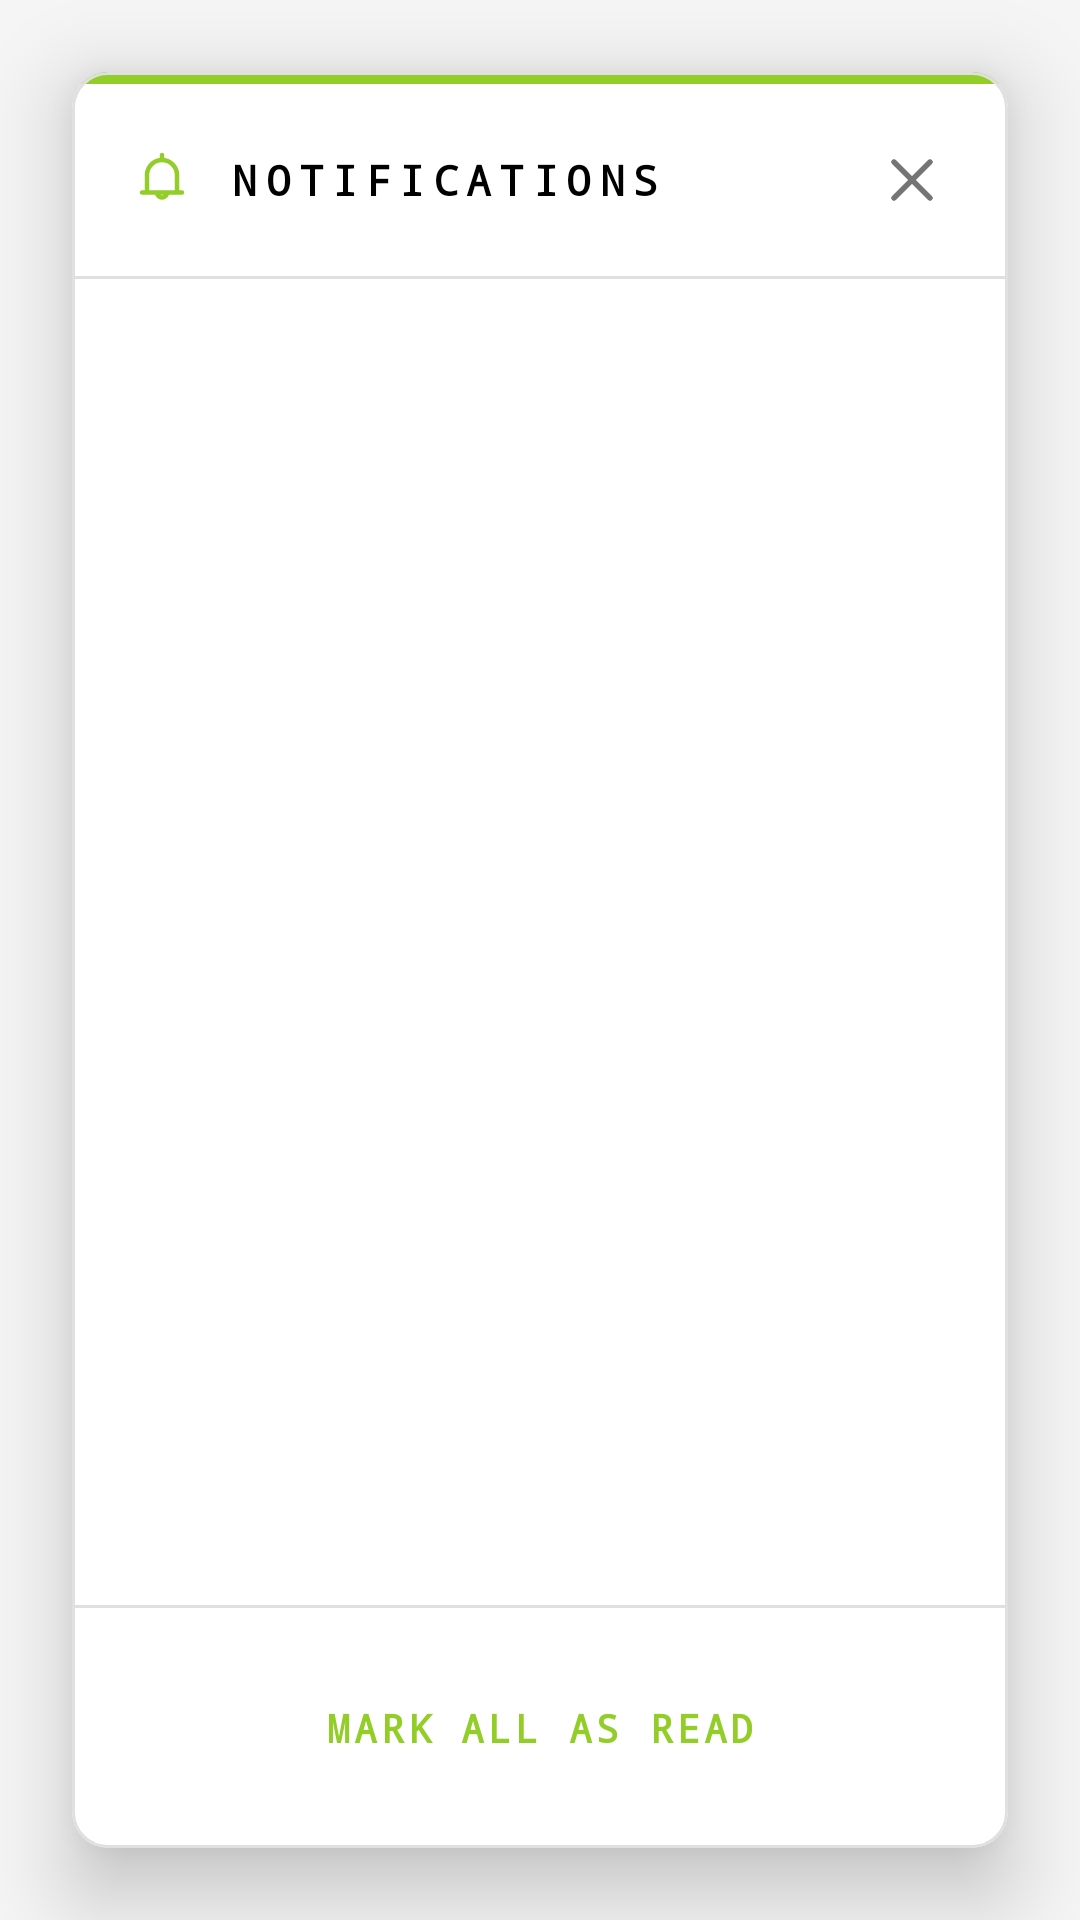

Reconstruct the res/layout file that produces this screen, plus the resources it refers to.
<!-- AndroidManifest.xml: application theme Theme.Ucmsandroid -->
<!-- res/layout/activity_notifications.xml -->
<?xml version="1.0" encoding="utf-8"?>
<androidx.constraintlayout.widget.ConstraintLayout xmlns:android="http://schemas.android.com/apk/res/android"
    xmlns:app="http://schemas.android.com/apk/res-auto"
    xmlns:tools="http://schemas.android.com/tools"
    android:layout_width="match_parent"
    android:layout_height="match_parent"
    android:background="?attr/colorTicketDetailBg">

    
    <com.google.android.material.card.MaterialCardView
        android:layout_width="0dp"
        android:layout_height="0dp"
        android:layout_margin="24dp"
        app:cardBackgroundColor="?attr/colorRecentCardBg"
        app:cardCornerRadius="12dp"
        app:cardElevation="16dp"
        app:strokeWidth="1dp"
        app:strokeColor="?attr/colorTicketCardStroke"
        app:layout_constraintBottom_toBottomOf="parent"
        app:layout_constraintEnd_toEndOf="parent"
        app:layout_constraintStart_toStartOf="parent"
        app:layout_constraintTop_toTopOf="parent">

        <androidx.constraintlayout.widget.ConstraintLayout
            android:layout_width="match_parent"
            android:layout_height="match_parent">

            
            <View
                android:id="@+id/viewAccent"
                android:layout_width="match_parent"
                android:layout_height="4dp"
                android:background="?attr/colorHomeSubmitButton"
                app:layout_constraintTop_toTopOf="parent" />

            
            <LinearLayout
                android:id="@+id/layoutHeader"
                android:layout_width="match_parent"
                android:layout_height="wrap_content"
                android:gravity="center_vertical"
                android:orientation="horizontal"
                android:padding="20dp"
                app:layout_constraintTop_toBottomOf="@id/viewAccent">

                <ImageView
                    android:layout_width="20dp"
                    android:layout_height="20dp"
                    android:src="@drawable/ic_notifications"
                    app:tint="?attr/colorHomeSubmitButton" />

                <TextView
                    android:layout_width="0dp"
                    android:layout_height="wrap_content"
                    android:layout_marginStart="12dp"
                    android:layout_weight="1"
                    android:fontFamily="monospace"
                    android:letterSpacing="0.2"
                    android:text="NOTIFICATIONS"
                    android:textColor="?attr/colorOnSurface"
                    android:textSize="14sp"
                    android:textStyle="bold" />

                <ImageView
                    android:id="@+id/btnClose"
                    android:layout_width="24dp"
                    android:layout_height="24dp"
                    android:clickable="true"
                    android:focusable="true"
                    android:src="@drawable/ic_close"
                    app:tint="?attr/colorTextSecondary" />
            </LinearLayout>

            <View
                android:id="@+id/headerDivider"
                android:layout_width="match_parent"
                android:layout_height="1dp"
                android:background="?attr/colorTicketCardStroke"
                app:layout_constraintTop_toBottomOf="@id/layoutHeader" />

            
            <androidx.recyclerview.widget.RecyclerView
                android:id="@+id/rvNotifications"
                android:layout_width="match_parent"
                android:layout_height="0dp"
                android:clipToPadding="false"
                app:layout_constraintBottom_toTopOf="@id/layoutFooter"
                app:layout_constraintTop_toBottomOf="@id/headerDivider"
                tools:listitem="@layout/item_notification" />

            
            <ProgressBar
                android:id="@+id/progressBar"
                android:layout_width="32dp"
                android:layout_height="32dp"
                android:layout_gravity="center"
                android:indeterminateTint="?attr/colorHomeSubmitButton"
                android:visibility="gone"
                app:layout_constraintBottom_toBottomOf="@id/rvNotifications"
                app:layout_constraintEnd_toEndOf="@id/rvNotifications"
                app:layout_constraintStart_toStartOf="@id/rvNotifications"
                app:layout_constraintTop_toTopOf="@id/rvNotifications" />

            
            <TextView
                android:id="@+id/tvEmpty"
                android:layout_width="wrap_content"
                android:layout_height="wrap_content"
                android:fontFamily="monospace"
                android:text="No notifications yet"
                android:textColor="?attr/colorTextSecondary"
                android:textSize="14sp"
                android:visibility="gone"
                app:layout_constraintBottom_toBottomOf="@id/rvNotifications"
                app:layout_constraintEnd_toEndOf="@id/rvNotifications"
                app:layout_constraintStart_toStartOf="@id/rvNotifications"
                app:layout_constraintTop_toTopOf="@id/rvNotifications" />

            
            <View
                android:id="@+id/footerDivider"
                android:layout_width="match_parent"
                android:layout_height="1dp"
                android:background="?attr/colorTicketCardStroke"
                app:layout_constraintBottom_toTopOf="@id/layoutFooter" />

            
            <FrameLayout
                android:id="@+id/layoutFooter"
                android:layout_width="match_parent"
                android:layout_height="wrap_content"
                android:paddingVertical="12dp"
                android:paddingHorizontal="24dp"
                app:layout_constraintBottom_toBottomOf="parent">

                <com.google.android.material.button.MaterialButton
                    android:id="@+id/btnMarkAllRead"
                    style="@style/Widget.Material3.Button.TextButton"
                    android:layout_width="match_parent"
                    android:layout_height="56dp"
                    android:text="MARK ALL AS READ"
                    android:textColor="?attr/colorHomeSubmitButton"
                    android:textSize="13sp"
                    android:textStyle="bold"
                    android:fontFamily="monospace"
                    android:letterSpacing="0.1"
                    app:rippleColor="?attr/colorHomeSubmitButtonGlow" />
            </FrameLayout>

        </androidx.constraintlayout.widget.ConstraintLayout>

    </com.google.android.material.card.MaterialCardView>

</androidx.constraintlayout.widget.ConstraintLayout>
<!-- res/layout/item_notification.xml (included above) -->
<?xml version="1.0" encoding="utf-8"?>
<androidx.constraintlayout.widget.ConstraintLayout xmlns:android="http://schemas.android.com/apk/res/android"
    xmlns:app="http://schemas.android.com/apk/res-auto"
    xmlns:tools="http://schemas.android.com/tools"
    android:layout_width="match_parent"
    android:layout_height="wrap_content"
    android:background="?attr/colorRecentCardBg">

    
    <View
        android:id="@+id/viewUnreadIndicator"
        android:layout_width="4dp"
        android:layout_height="0dp"
        android:background="?attr/colorHomeSubmitButton"
        android:visibility="visible"
        app:layout_constraintBottom_toTopOf="@id/bottomDivider"
        app:layout_constraintStart_toStartOf="parent"
        app:layout_constraintTop_toTopOf="parent"
        tools:visibility="visible" />

    <LinearLayout
        android:layout_width="0dp"
        android:layout_height="wrap_content"
        android:orientation="vertical"
        android:padding="20dp"
        app:layout_constraintEnd_toEndOf="parent"
        app:layout_constraintStart_toEndOf="@id/viewUnreadIndicator"
        app:layout_constraintTop_toTopOf="parent">

        <RelativeLayout
            android:layout_width="match_parent"
            android:layout_height="wrap_content">

            <TextView
                android:id="@+id/tvCategory"
                android:layout_width="wrap_content"
                android:layout_height="wrap_content"
                android:layout_alignParentStart="true"
                android:fontFamily="monospace"
                android:textColor="?attr/colorHomeSubmitButton"
                android:textSize="11sp"
                android:textStyle="bold"
                tools:text="Ticket Update" />

            <TextView
                android:id="@+id/tvTime"
                android:layout_width="wrap_content"
                android:layout_height="wrap_content"
                android:layout_alignParentEnd="true"
                android:fontFamily="monospace"
                android:textColor="?attr/colorTextSecondary"
                android:textSize="10sp"
                tools:text="2m ago" />
        </RelativeLayout>

        <TextView
            android:id="@+id/tvTitle"
            android:layout_width="match_parent"
            android:layout_height="wrap_content"
            android:layout_marginTop="8dp"
            android:textColor="?attr/colorOnSurface"
            android:textSize="16sp"
            android:textStyle="bold"
            tools:text="Status changed to IN_PROGRESS" />

        <TextView
            android:id="@+id/tvMessage"
            android:layout_width="match_parent"
            android:layout_height="wrap_content"
            android:layout_marginTop="8dp"
            android:fontFamily="monospace"
            android:textColor="?attr/colorTextSecondary"
            android:textSize="12sp"
            tools:text="TKT-20260315-0002 has been updated by Admin." />

    </LinearLayout>

    <View
        android:id="@+id/bottomDivider"
        android:layout_width="match_parent"
        android:layout_height="1dp"
        android:background="?attr/colorTicketCardStroke"
        app:layout_constraintBottom_toBottomOf="parent" />

</androidx.constraintlayout.widget.ConstraintLayout>
<!-- resources referenced by this layout -->
<resources>
  <!-- drawable ic_close (drawable) -->
  <vector xmlns:android="http://schemas.android.com/apk/res/android"
      android:width="24dp"
      android:height="24dp"
      android:viewportWidth="24"
      android:viewportHeight="24"
      android:tint="?attr/colorControlNormal">
      <path
          android:strokeColor="@android:color/white"
          android:strokeWidth="1.8"
          android:strokeLineCap="round"
          android:strokeLineJoin="round"
          android:pathData="M18,6L6,18M6,6l12,12" />
  </vector>
  <!-- drawable ic_notifications (drawable) -->
  <vector xmlns:android="http://schemas.android.com/apk/res/android"
      android:width="24dp"
      android:height="24dp"
      android:viewportWidth="24"
      android:viewportHeight="24">
      <path
          android:strokeColor="#FF000000"
          android:strokeWidth="1.8"
          android:strokeLineCap="round"
          android:strokeLineJoin="round"
          android:pathData="M12,4c-3.3,0 -6,2.7 -6,6v7h12v-7c0,-3.3 -2.7,-6 -6,-6z M12,2v2 M4,17h16 M10,17c0,1.1 0.9,2 2,2s2,-0.9 2,-2" />
  </vector>
  <style name="Theme.Ucmsandroid" parent="Base.Theme.Ucmsandroid" />
  <color name="colorPrimary">@color/colorOrange</color>
  <color name="white">#FFFFFFFF</color>
  <color name="colorSurface">#F5F5F5</color>
  <color name="black">#FF000000</color>
  <color name="colorLoginButtonLight">#5CB85C</color>
  <color name="colorTextSecondary">#757575</color>
  <color name="colorTextPrimary">#1A1A1A</color>
  <color name="colorOrange">#FF4500</color>
  <color name="colorSecondary">#92CD28</color>
  <color name="colorSuccess">#10B981</color>
  <color name="colorDivider">#E0E0E0</color>
  <style name="Widget.App.BottomNavigationView" parent="Widget.Material3.BottomNavigationView">
          <item name="itemActiveIndicatorStyle">@null</item>
          <item name="backgroundTint">?attr/colorBottomNavBg</item>
          <item name="android:background">?attr/colorBottomNavBg</item>
          <item name="itemIconTint">@color/bottom_nav_tint</item>
          <item name="itemTextColor">@color/bottom_nav_tint</item>
      </style>
</resources>
